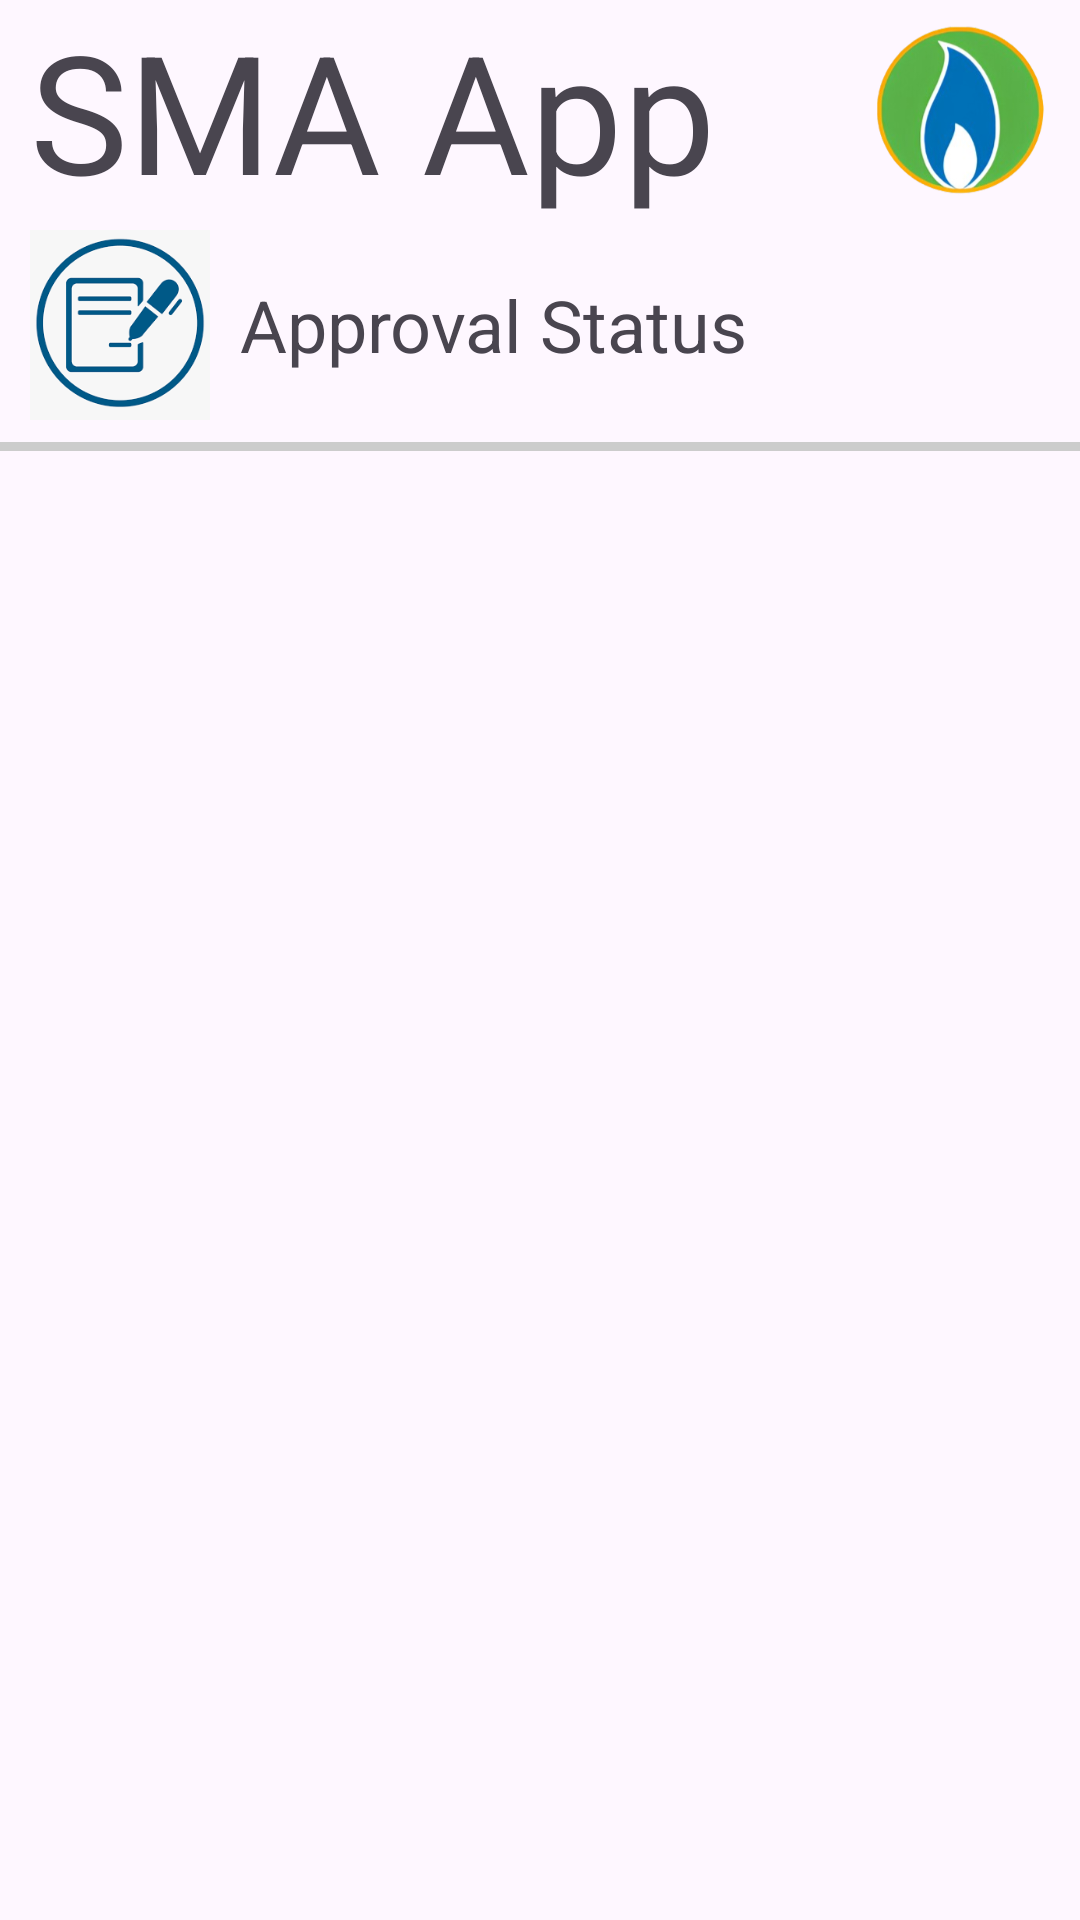

The Android layout XML behind this screen, and the referenced resources:
<!-- AndroidManifest.xml: application theme Theme.Valve -->
<!-- res/layout/a_main.xml -->
<?xml version="1.0" encoding="utf-8"?>
<LinearLayout xmlns:android="http://schemas.android.com/apk/res/android"
    xmlns:app="http://schemas.android.com/apk/res-auto"
    xmlns:tools="http://schemas.android.com/tools"
    android:id="@+id/main"
    android:layout_width="match_parent"
    android:layout_height="match_parent"
    android:orientation="vertical"
    tools:context=".MainActivity">

    <LinearLayout
        android:layout_width="match_parent"
        android:layout_height="wrap_content"
        android:orientation="horizontal">

        <TextView
            android:id="@+id/textView2"
            android:layout_width="wrap_content"
            android:layout_height="wrap_content"
            android:layout_marginStart="10dp"
            android:layout_weight="1"
            android:text="SMA App"
            android:textSize="55sp" />

        <ImageView
            android:layout_width="60dp"
            android:layout_height="match_parent"
            android:layout_marginEnd="10dp"
            android:src="@drawable/mgl_logo_only" />
    </LinearLayout>

    <LinearLayout
        android:id="@+id/linear_layout_header"
        android:layout_width="match_parent"
        android:layout_height="70dp"
        android:gravity="center_vertical"
        android:orientation="horizontal">

        <ImageView
            android:layout_width="60dp"
            android:layout_height="match_parent"
            android:layout_marginStart="10dp"
            android:layout_marginEnd="10dp"
            android:src="@drawable/request" />

        <TextView
            android:id="@+id/textView"
            android:layout_width="wrap_content"
            android:layout_height="wrap_content"
            android:maxLines="2"
            android:text="Approval Status"
            android:textSize="24sp" />
    </LinearLayout>
    <View
        android:layout_width="match_parent"
        android:layout_height="3dp"
        android:background="@color/colorPressed"
        android:layout_marginTop="4dp" />
    <LinearLayout
        android:id="@+id/fragment_carrier_layout_id"
        android:layout_width="match_parent"
        android:layout_height="match_parent"
        android:orientation="horizontal">
    </LinearLayout>
</LinearLayout>
<!-- resources referenced by this layout -->
<resources>
  <color name="colorPressed">#cccccc</color>
  <!-- drawable mgl_logo_only: png bitmap (drawable, 57598 bytes) -->
  <!-- drawable request: png bitmap (drawable, 5067 bytes) -->
  <style name="Theme.Valve" parent="Base.Theme.Valve" />
  <style name="Base.Theme.Valve" parent="Theme.Material3.DayNight.NoActionBar">
          
          
  
      </style>
</resources>
